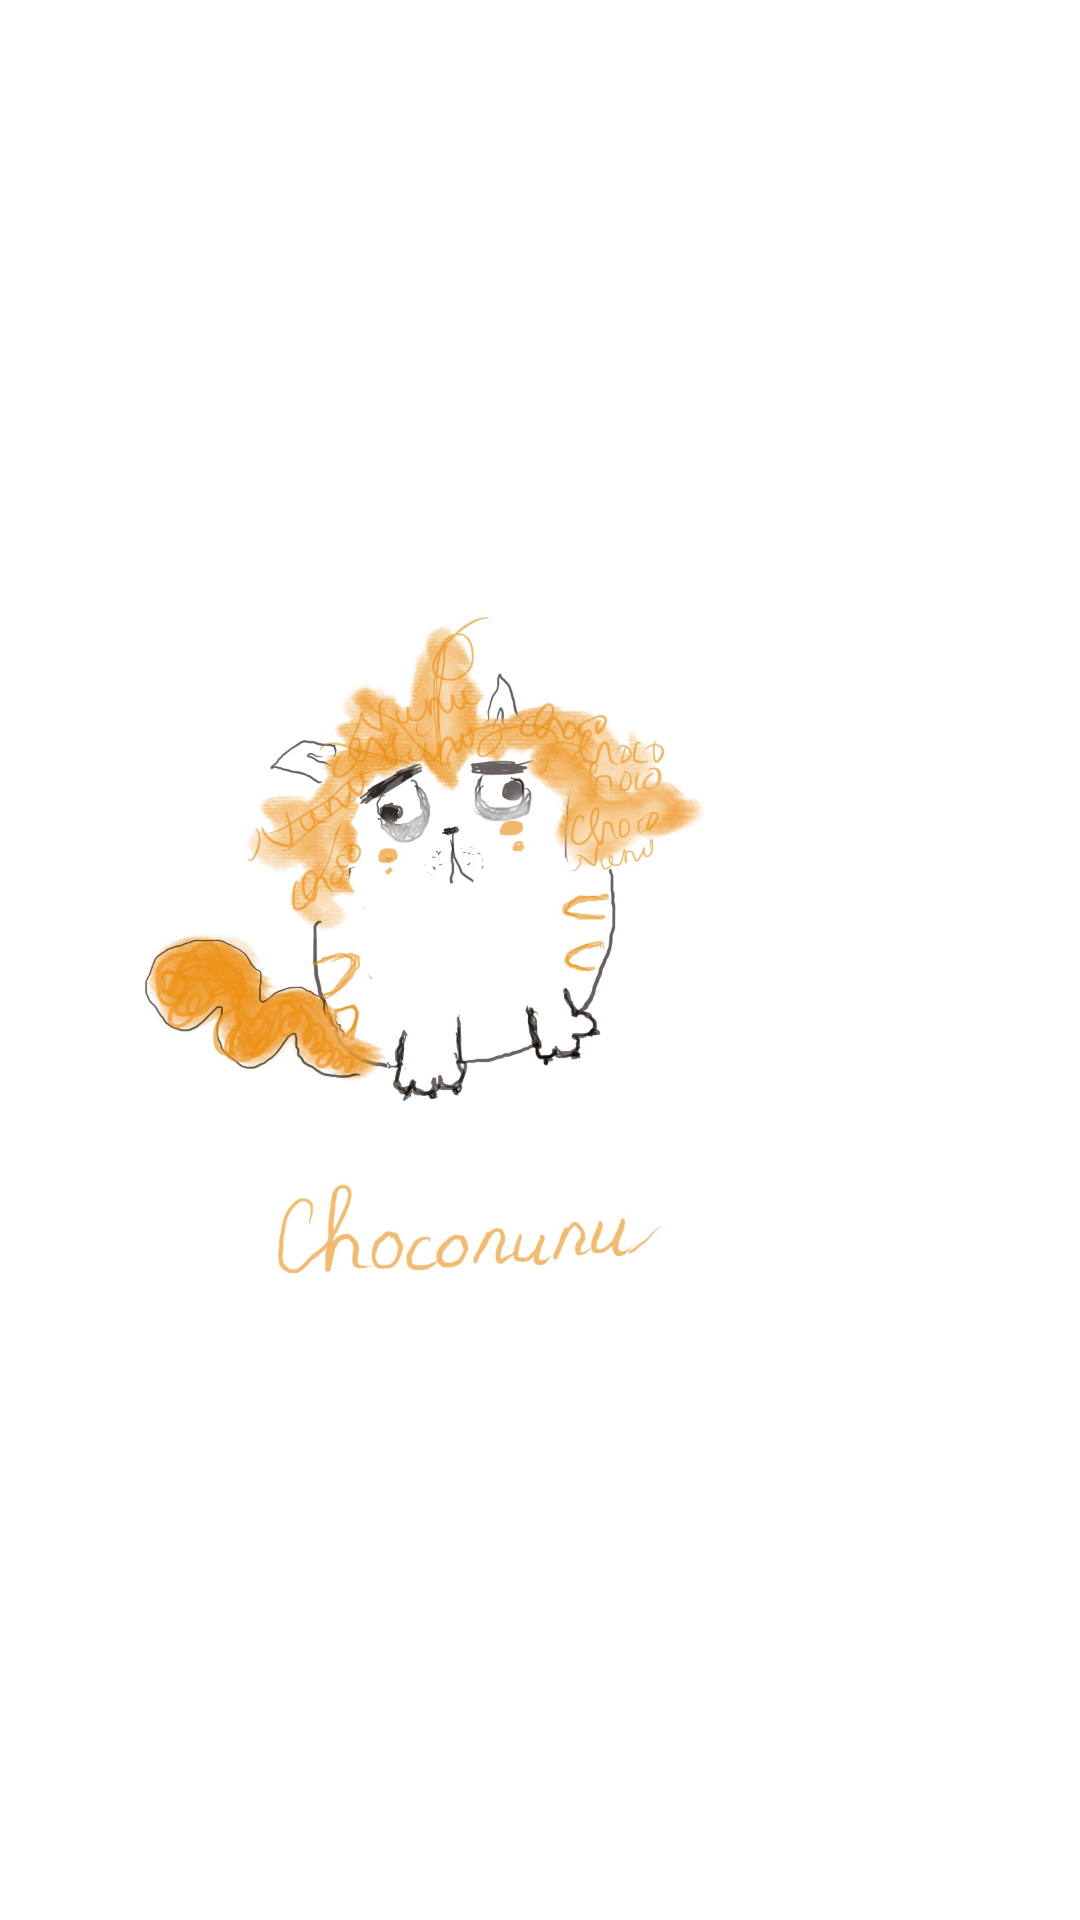

Android layout source for this screen:
<!-- AndroidManifest.xml: application theme Theme.CatList -->
<!-- res/layout/activity_splash_screen.xml -->
<?xml version="1.0" encoding="utf-8"?>
<androidx.constraintlayout.widget.ConstraintLayout xmlns:android="http://schemas.android.com/apk/res/android"
    xmlns:app="http://schemas.android.com/apk/res-auto"
    xmlns:tools="http://schemas.android.com/tools"
    android:layout_width="match_parent"
    android:layout_height="match_parent"
    tools:context=".Splash_Screen">

    <ImageView
        android:id="@+id/splash_screen"
        android:layout_width="wrap_content"
        android:layout_height="wrap_content"
        app:srcCompat="@drawable/splash_screen" />
</androidx.constraintlayout.widget.ConstraintLayout>
<!-- resources referenced by this layout -->
<resources>
  <!-- drawable splash_screen: jpg bitmap (drawable-v24, 146226 bytes) -->
  <style name="Theme.CatList" parent="Theme.MaterialComponents.DayNight.DarkActionBar">
          
          <item name="colorPrimary">#DF6F4D</item>
          <item name="colorPrimaryVariant">#C46A4E</item>
          <item name="colorOnPrimary">@color/white</item>
          
          <item name="colorSecondary">@color/teal_200</item>
          <item name="colorSecondaryVariant">@color/teal_700</item>
          <item name="colorOnSecondary">@color/teal_700</item>
          
          <item name="android:statusBarColor" tools:targetApi="l">?attr/colorPrimaryVariant</item>
          
      </style>
  <!-- not gathered from this repository: default colours our renderer supplied (Android Studio template values) -->
  <color name="teal_200">#FF03DAC5</color>
  <color name="teal_700">#FF018786</color>
  <color name="white">#FFFFFFFF</color>
</resources>
